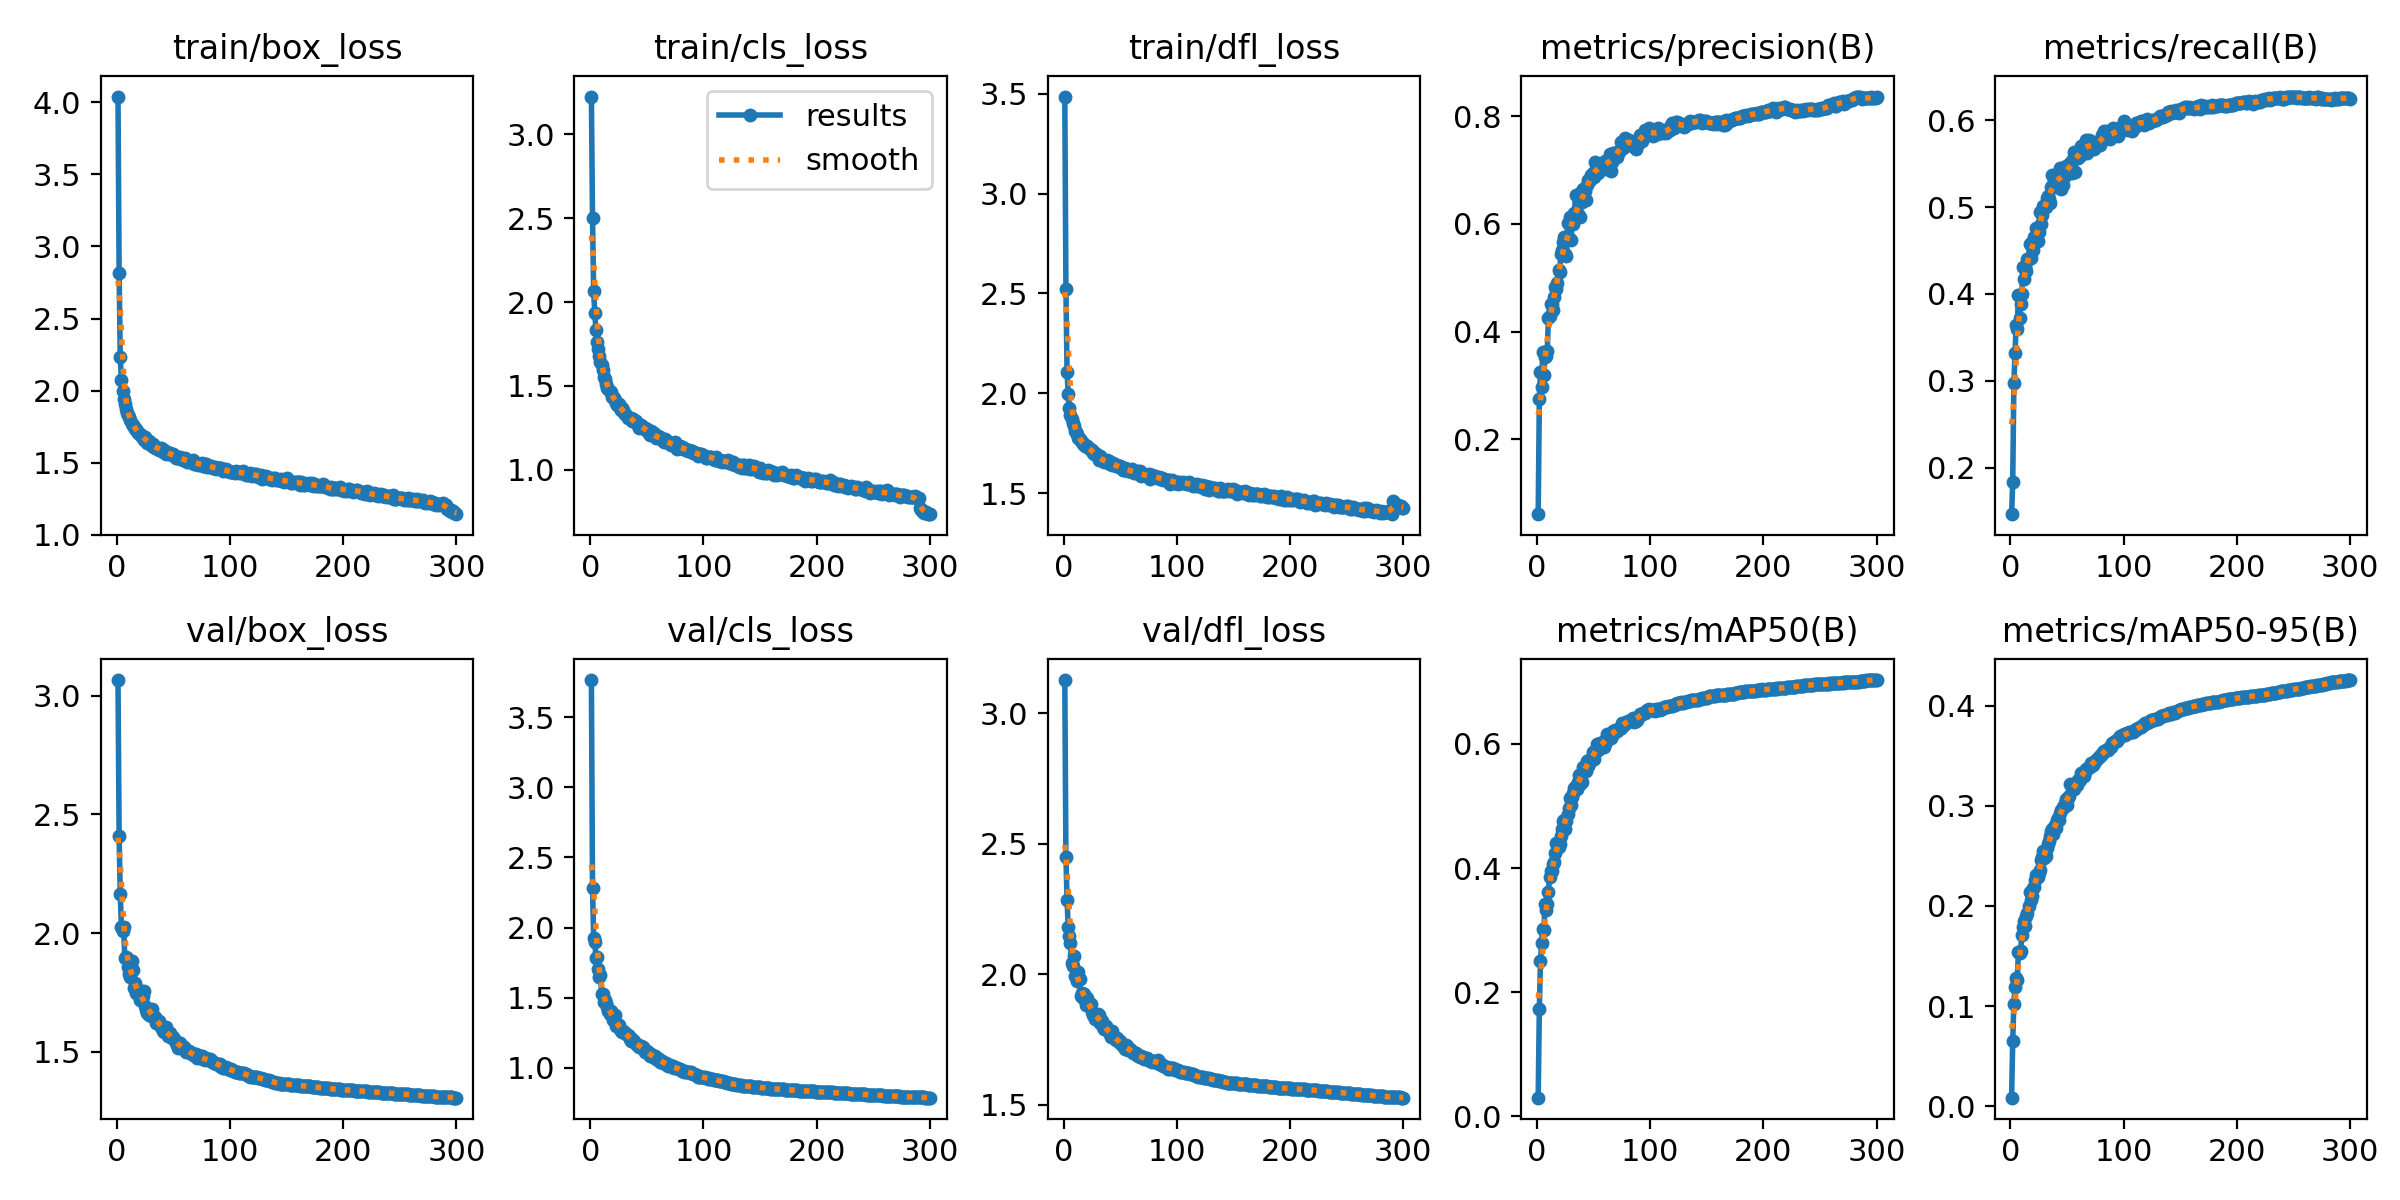

Data behind this chart, as committed beside it:
epoch, train/box_loss, train/cls_loss, train/dfl_loss, metrics/precision(B), metrics/recall(B), metrics/mAP50(B), metrics/mAP50-95(B), val/box_loss, val/cls_loss, val/dfl_loss, lr/pg0, lr/pg1, lr/pg2
1, 4.041, 3.226, 3.486, 0.06092, 0.1465, 0.03003, 0.00852, 3.067, 3.766, 3.127, 0.07007, 0.003326, 0.003326
2, 2.818, 2.501, 2.524, 0.2738, 0.1834, 0.1728, 0.06549, 2.407, 2.279, 2.451, 0.04005, 0.006637, 0.006637
3, 2.231, 2.066, 2.105, 0.3248, 0.2969, 0.2497, 0.1021, 2.164, 1.926, 2.285, 0.01, 0.009926, 0.009926
4, 2.075, 1.935, 1.996, 0.2968, 0.3318, 0.2795, 0.1187, 2.027, 1.899, 2.18, 0.009901, 0.009901, 0.009901
5, 1.999, 1.835, 1.926, 0.3621, 0.3645, 0.3018, 0.1281, 2.008, 1.782, 2.146, 0.009868, 0.009868, 0.009868
6, 1.942, 1.761, 1.892, 0.3191, 0.3601, 0.3001, 0.1262, 2.026, 1.788, 2.121, 0.009835, 0.009835, 0.009835
7, 1.909, 1.718, 1.87, 0.3532, 0.3989, 0.3418, 0.1541, 1.894, 1.706, 2.045, 0.009802, 0.009802, 0.009802
8, 1.873, 1.677, 1.849, 0.3547, 0.3725, 0.332, 0.1533, 1.9, 1.646, 2.031, 0.009769, 0.009769, 0.009769
9, 1.843, 1.642, 1.834, 0.363, 0.3883, 0.3415, 0.1552, 1.896, 1.66, 2.071, 0.009736, 0.009736, 0.009736
10, 1.83, 1.624, 1.813, 0.4252, 0.4, 0.3613, 0.1708, 1.859, 1.526, 1.994, 0.009703, 0.009703, 0.009703
11, 1.817, 1.593, 1.806, 0.4287, 0.4314, 0.3854, 0.1794, 1.829, 1.526, 1.99, 0.00967, 0.00967, 0.00967
12, 1.797, 1.555, 1.797, 0.4511, 0.417, 0.3944, 0.1854, 1.816, 1.467, 1.975, 0.009637, 0.009637, 0.009637
13, 1.77, 1.539, 1.776, 0.4503, 0.4312, 0.3953, 0.1803, 1.884, 1.482, 2.007, 0.009604, 0.009604, 0.009604
14, 1.758, 1.51, 1.771, 0.4406, 0.4261, 0.4062, 0.19, 1.843, 1.46, 1.98, 0.009571, 0.009571, 0.009571
15, 1.748, 1.489, 1.76, 0.4649, 0.4399, 0.4089, 0.193, 1.771, 1.435, 1.918, 0.009538, 0.009538, 0.009538
16, 1.734, 1.484, 1.756, 0.4819, 0.4404, 0.4247, 0.2, 1.788, 1.401, 1.93, 0.009505, 0.009505, 0.009505
17, 1.733, 1.468, 1.746, 0.4793, 0.4577, 0.4405, 0.2142, 1.749, 1.385, 1.908, 0.009472, 0.009472, 0.009472
18, 1.719, 1.461, 1.746, 0.4898, 0.4416, 0.4367, 0.2063, 1.765, 1.407, 1.922, 0.009439, 0.009439, 0.009439
19, 1.704, 1.435, 1.737, 0.5149, 0.4593, 0.4342, 0.2104, 1.744, 1.393, 1.914, 0.009406, 0.009406, 0.009406
20, 1.7, 1.433, 1.736, 0.5097, 0.4508, 0.4385, 0.2178, 1.717, 1.343, 1.884, 0.009373, 0.009373, 0.009373
21, 1.694, 1.427, 1.735, 0.5444, 0.4653, 0.4518, 0.2185, 1.755, 1.358, 1.909, 0.00934, 0.00934, 0.00934
22, 1.676, 1.417, 1.724, 0.5521, 0.4601, 0.4623, 0.2263, 1.719, 1.374, 1.883, 0.009307, 0.009307, 0.009307
23, 1.677, 1.397, 1.721, 0.5655, 0.4758, 0.4749, 0.2309, 1.734, 1.298, 1.886, 0.009274, 0.009274, 0.009274
24, 1.659, 1.387, 1.714, 0.5761, 0.461, 0.4776, 0.2288, 1.757, 1.311, 1.886, 0.009241, 0.009241, 0.009241
25, 1.675, 1.392, 1.716, 0.544, 0.4715, 0.4631, 0.2324, 1.694, 1.306, 1.856, 0.009208, 0.009208, 0.009208
26, 1.657, 1.367, 1.703, 0.5408, 0.4948, 0.4759, 0.2362, 1.677, 1.278, 1.842, 0.009175, 0.009175, 0.009175
27, 1.639, 1.354, 1.697, 0.6011, 0.481, 0.4877, 0.2458, 1.664, 1.265, 1.845, 0.009142, 0.009142, 0.009142
28, 1.65, 1.369, 1.701, 0.5742, 0.4912, 0.4968, 0.2493, 1.653, 1.257, 1.828, 0.009109, 0.009109, 0.009109
29, 1.64, 1.358, 1.695, 0.6121, 0.5011, 0.5135, 0.2552, 1.668, 1.261, 1.832, 0.009076, 0.009076, 0.009076
30, 1.629, 1.339, 1.682, 0.5692, 0.5019, 0.5021, 0.2475, 1.676, 1.252, 1.847, 0.009043, 0.009043, 0.009043
31, 1.617, 1.331, 1.667, 0.6068, 0.5006, 0.5143, 0.2497, 1.679, 1.249, 1.844, 0.00901, 0.00901, 0.00901
32, 1.626, 1.328, 1.687, 0.5998, 0.5105, 0.5202, 0.2581, 1.645, 1.24, 1.812, 0.008977, 0.008977, 0.008977
33, 1.609, 1.309, 1.665, 0.6209, 0.5128, 0.5292, 0.2618, 1.645, 1.233, 1.825, 0.008944, 0.008944, 0.008944
34, 1.603, 1.311, 1.67, 0.6539, 0.5094, 0.5319, 0.2651, 1.647, 1.225, 1.82, 0.008911, 0.008911, 0.008911
35, 1.603, 1.306, 1.665, 0.6157, 0.5042, 0.5265, 0.2697, 1.619, 1.205, 1.798, 0.008878, 0.008878, 0.008878
36, 1.601, 1.307, 1.656, 0.6189, 0.5231, 0.5393, 0.275, 1.627, 1.194, 1.792, 0.008845, 0.008845, 0.008845
37, 1.59, 1.291, 1.655, 0.6477, 0.5368, 0.55, 0.2766, 1.631, 1.204, 1.802, 0.008812, 0.008812, 0.008812
38, 1.597, 1.3, 1.664, 0.6125, 0.5266, 0.5347, 0.2721, 1.613, 1.191, 1.791, 0.008779, 0.008779, 0.008779
39, 1.6, 1.296, 1.659, 0.6586, 0.5244, 0.552, 0.2809, 1.604, 1.194, 1.782, 0.008746, 0.008746, 0.008746
40, 1.592, 1.293, 1.658, 0.6405, 0.5229, 0.5393, 0.2778, 1.599, 1.169, 1.777, 0.008713, 0.008713, 0.008713
41, 1.575, 1.27, 1.646, 0.6652, 0.5336, 0.5632, 0.2862, 1.589, 1.159, 1.772, 0.00868, 0.00868, 0.00868
42, 1.587, 1.267, 1.645, 0.6611, 0.5394, 0.5646, 0.2882, 1.584, 1.165, 1.76, 0.008647, 0.008647, 0.008647
43, 1.563, 1.246, 1.638, 0.6447, 0.5325, 0.5565, 0.2858, 1.605, 1.148, 1.784, 0.008614, 0.008614, 0.008614
44, 1.576, 1.266, 1.649, 0.6724, 0.5447, 0.5726, 0.2928, 1.581, 1.151, 1.761, 0.008581, 0.008581, 0.008581
45, 1.567, 1.264, 1.641, 0.681, 0.5207, 0.5651, 0.2955, 1.567, 1.158, 1.751, 0.008548, 0.008548, 0.008548
46, 1.56, 1.25, 1.637, 0.6787, 0.526, 0.5732, 0.2989, 1.573, 1.142, 1.747, 0.008515, 0.008515, 0.008515
47, 1.568, 1.256, 1.639, 0.6814, 0.5435, 0.571, 0.2988, 1.578, 1.148, 1.757, 0.008482, 0.008482, 0.008482
48, 1.563, 1.251, 1.637, 0.6908, 0.5356, 0.5757, 0.3023, 1.562, 1.114, 1.748, 0.008449, 0.008449, 0.008449
49, 1.55, 1.234, 1.629, 0.6951, 0.5471, 0.5865, 0.3063, 1.559, 1.112, 1.74, 0.008416, 0.008416, 0.008416
50, 1.56, 1.241, 1.634, 0.6863, 0.5434, 0.5753, 0.3007, 1.561, 1.121, 1.743, 0.008383, 0.008383, 0.008383
51, 1.547, 1.222, 1.63, 0.7155, 0.544, 0.5893, 0.3083, 1.551, 1.103, 1.733, 0.00835, 0.00835, 0.00835
52, 1.532, 1.218, 1.618, 0.6988, 0.544, 0.5882, 0.3099, 1.537, 1.108, 1.724, 0.008317, 0.008317, 0.008317
53, 1.532, 1.208, 1.615, 0.7032, 0.5504, 0.5998, 0.3218, 1.526, 1.084, 1.719, 0.008284, 0.008284, 0.008284
54, 1.54, 1.232, 1.627, 0.6943, 0.5395, 0.5903, 0.3173, 1.516, 1.094, 1.713, 0.008251, 0.008251, 0.008251
55, 1.535, 1.211, 1.621, 0.7039, 0.5558, 0.5988, 0.3166, 1.536, 1.074, 1.729, 0.008218, 0.008218, 0.008218
56, 1.539, 1.217, 1.619, 0.7028, 0.5638, 0.6012, 0.3168, 1.535, 1.075, 1.723, 0.008185, 0.008185, 0.008185
57, 1.527, 1.198, 1.613, 0.7125, 0.5409, 0.5991, 0.32, 1.525, 1.08, 1.708, 0.008152, 0.008152, 0.008152
58, 1.52, 1.188, 1.608, 0.7013, 0.5579, 0.5991, 0.3212, 1.518, 1.065, 1.71, 0.008119, 0.008119, 0.008119
59, 1.517, 1.194, 1.613, 0.7123, 0.5607, 0.5951, 0.3204, 1.519, 1.071, 1.712, 0.008086, 0.008086, 0.008086
60, 1.53, 1.201, 1.619, 0.7159, 0.557, 0.606, 0.3257, 1.506, 1.055, 1.704, 0.008053, 0.008053, 0.008053
... 240 more rows
